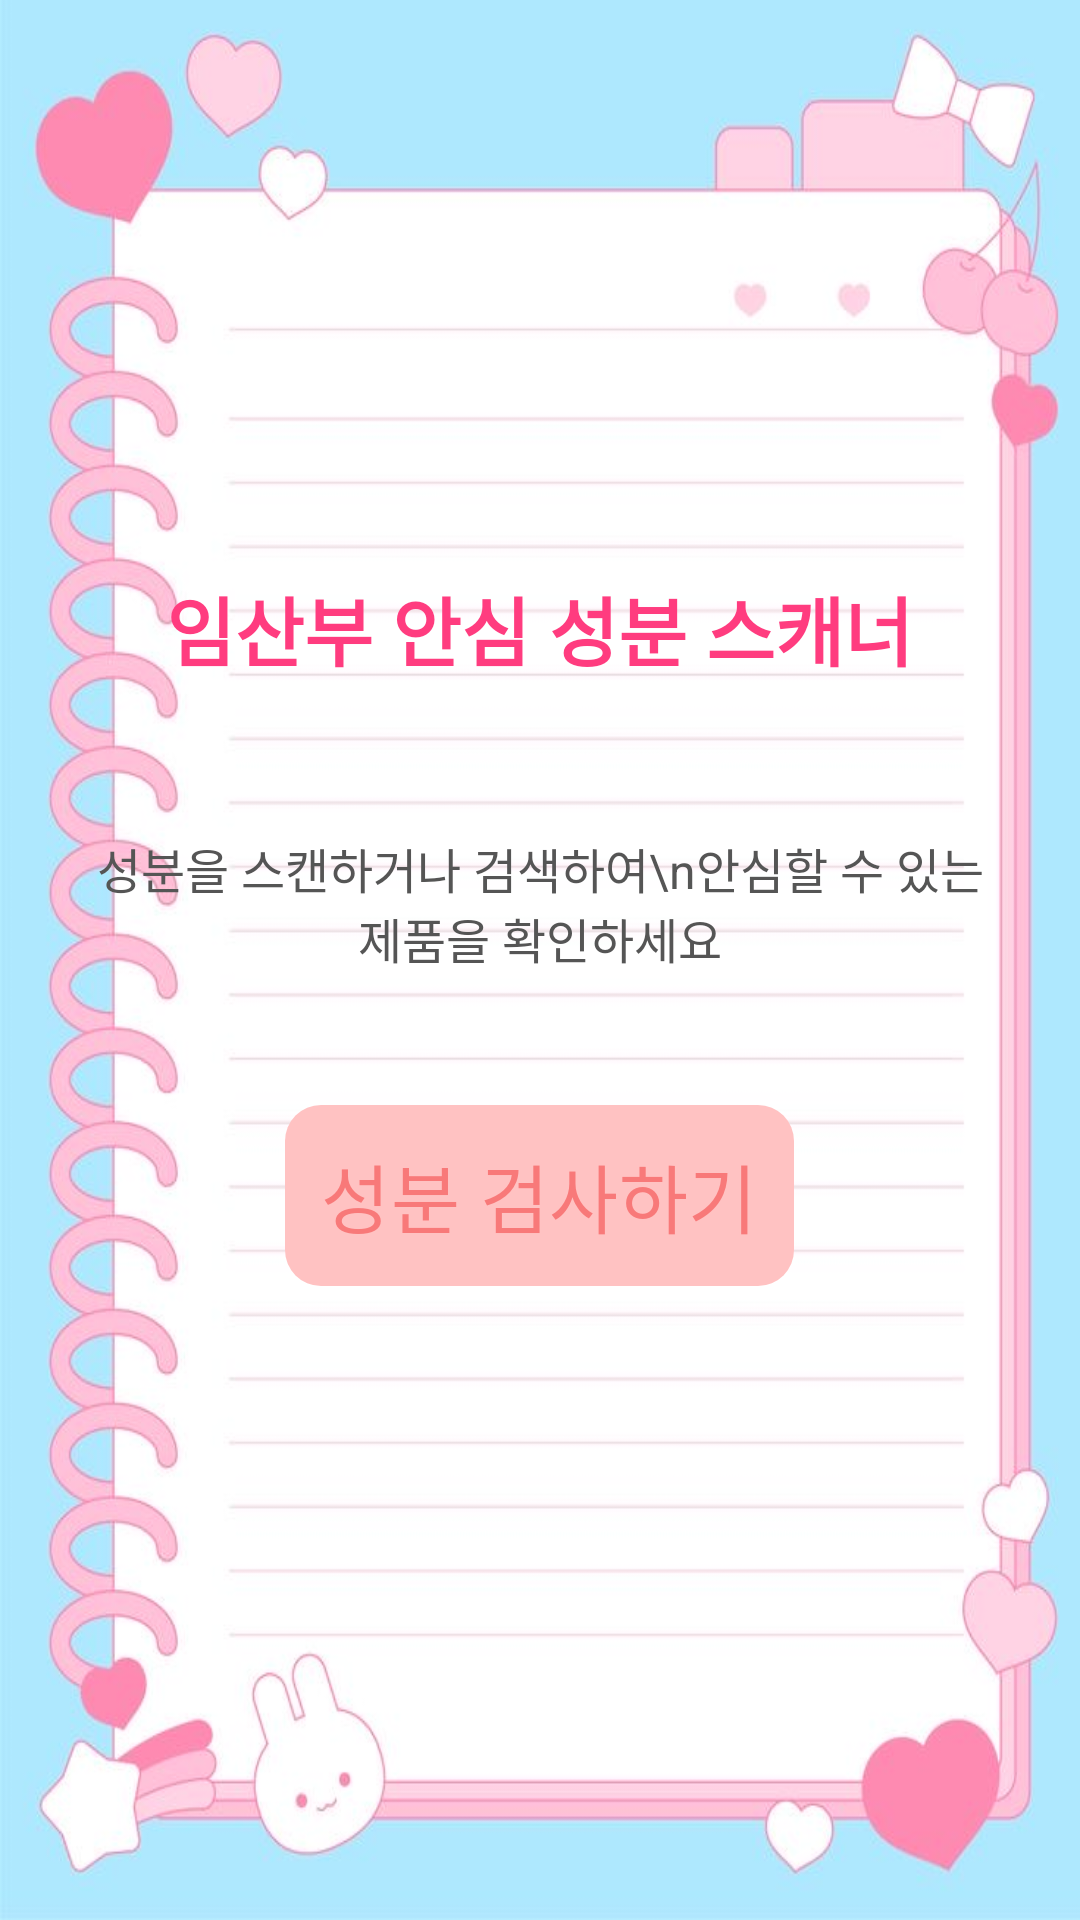

The Android layout XML behind this screen, and the referenced resources:
<!-- AndroidManifest.xml: application theme Theme.Team_1 -->
<!-- res/layout/activity_main_login.xml -->
<?xml version="1.0" encoding="utf-8"?>
<LinearLayout xmlns:android="http://schemas.android.com/apk/res/android"
    xmlns:app="http://schemas.android.com/apk/res-auto"
    android:orientation="vertical"
    android:gravity="center"
    android:padding="32dp"
    android:layout_width="match_parent"
    android:layout_height="match_parent"
    android:background="@drawable/background_checklist">

    
    <TextView
        android:id="@+id/tvTitle"
        android:text="임산부 안심 성분 스캐너"
        android:textSize="25sp"
        android:textStyle="bold"
        android:textColor="#FF3C7F"
        android:layout_marginBottom="50dp"
        android:layout_width="wrap_content"
        android:layout_height="wrap_content" />

    
    <TextView
        android:id="@+id/tvDescription"
        android:text="성분을 스캔하거나 검색하여\n안심할 수 있는 제품을 확인하세요"
        android:textSize="16sp"
        android:textColor="#555555"
        android:gravity="center"
        android:layout_marginBottom="40dp"
        android:layout_width="wrap_content"
        android:layout_height="wrap_content" />

    
    <com.google.android.material.button.MaterialButton
        android:id="@+id/btnStartScan"
        android:layout_width="wrap_content"
        android:layout_height="wrap_content"
        android:layout_marginBottom="16dp"
        android:text="성분 검사하기"
        android:textColor="#F87979"
        android:textSize="25sp"
        android:padding="12dp"
        app:cornerRadius="12dp"
        app:backgroundTint="#FFC2C2"
        app:rippleColor="?attr/colorControlHighlight"/>





</LinearLayout>
<!-- resources referenced by this layout -->
<resources>
  <!-- drawable background_checklist: png bitmap (drawable, 83113 bytes) -->
  <style name="Theme.Team_1" parent="Base.Theme.Team_1" />
  <style name="Base.Theme.Team_1" parent="Theme.Material3.DayNight.NoActionBar">
          
          
      </style>
</resources>
